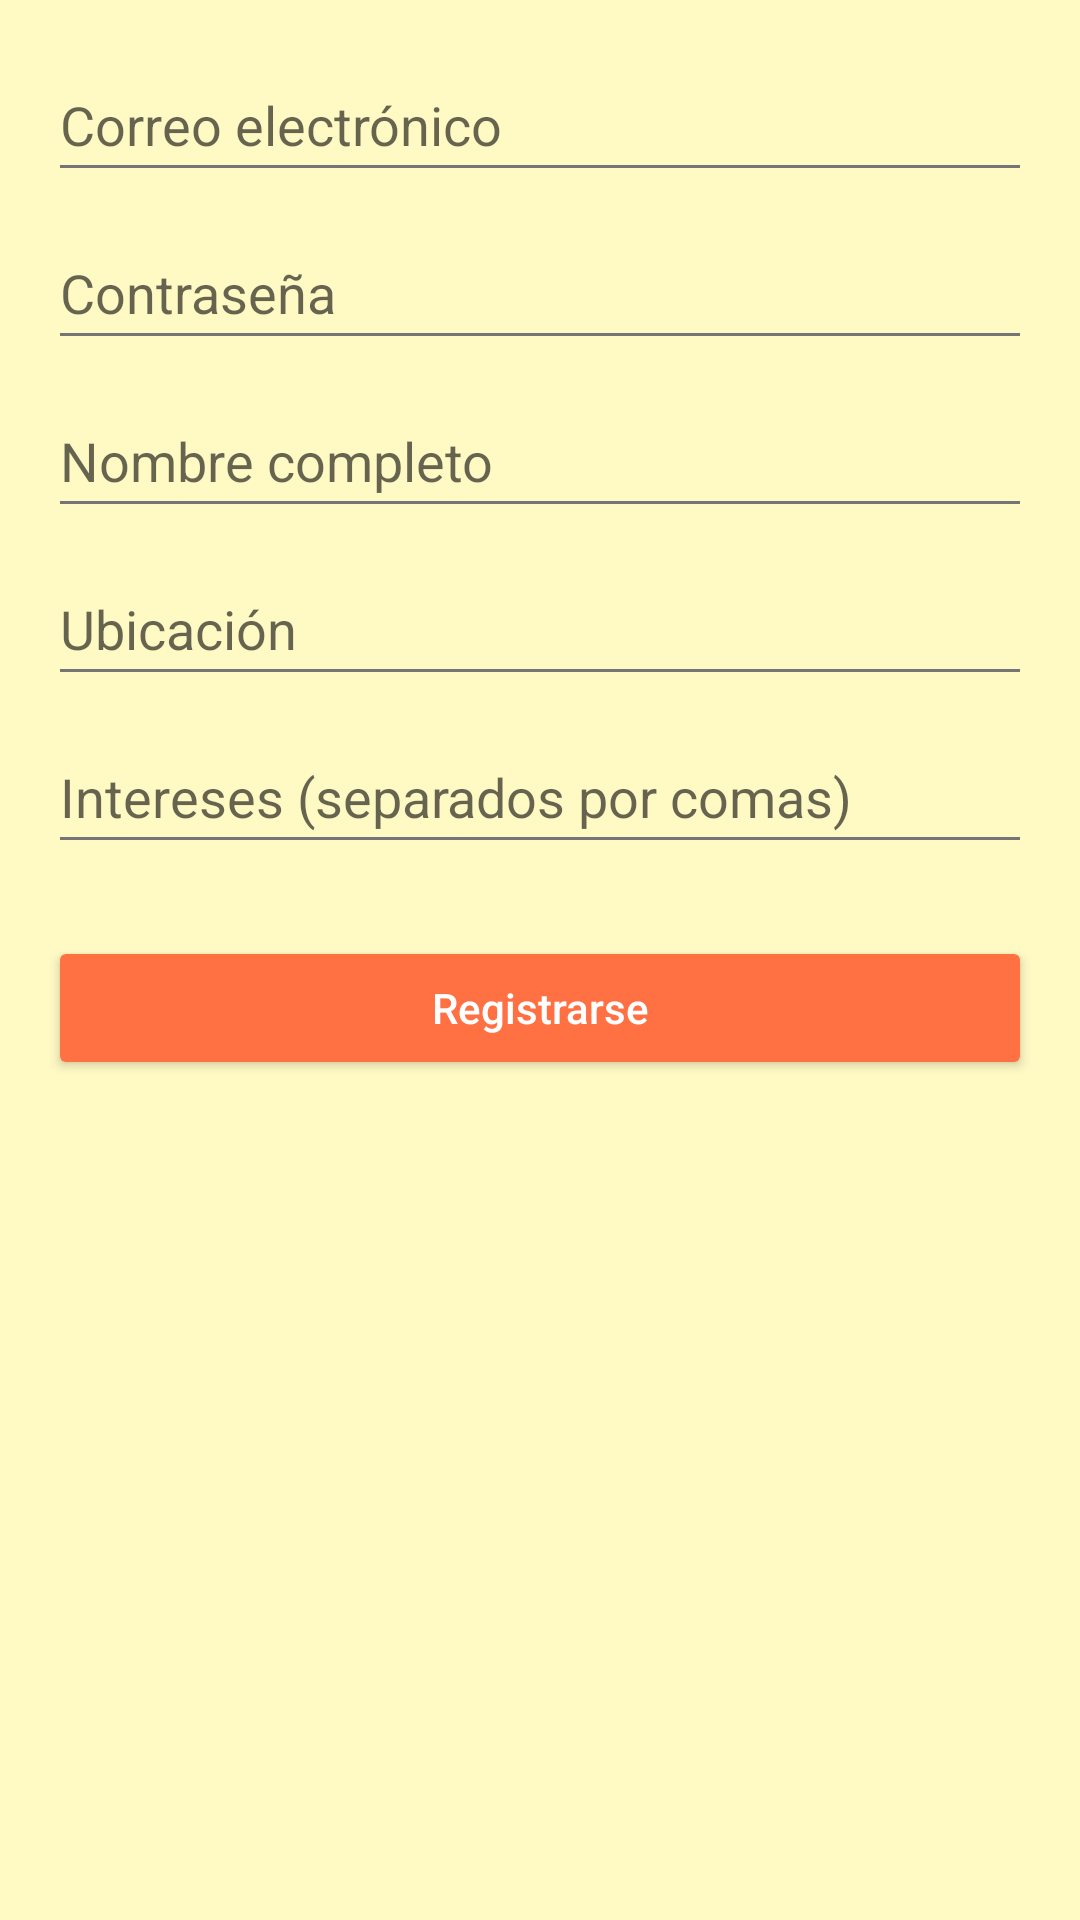

Reconstruct the res/layout file that produces this screen, plus the resources it refers to.
<!-- AndroidManifest.xml: activity theme AppTheme -->
<!-- res/layout/activity_registro.xml -->
<?xml version="1.0" encoding="utf-8"?>
<ScrollView xmlns:android="http://schemas.android.com/apk/res/android"
    android:layout_width="match_parent"
    android:layout_height="match_parent"
    android:background="@color/backgroundColor"
    android:padding="16dp">

    <LinearLayout
        android:orientation="vertical"
        android:layout_width="match_parent"
        android:layout_height="wrap_content">

        <EditText
            android:id="@+id/etEmail"
            android:layout_width="match_parent"
            android:layout_height="wrap_content"
            android:layout_marginBottom="8dp"
            android:hint="Correo electrónico"
            android:minHeight="48dp" />

        <EditText
            android:id="@+id/etPassword"
            android:layout_width="match_parent"
            android:layout_height="wrap_content"
            android:layout_marginBottom="8dp"
            android:hint="Contraseña"
            android:inputType="textPassword"
            android:minHeight="48dp" />

        <EditText
            android:id="@+id/etNombre"
            android:layout_width="match_parent"
            android:layout_height="wrap_content"
            android:layout_marginBottom="8dp"
            android:hint="Nombre completo"
            android:minHeight="48dp" />

        <EditText
            android:id="@+id/etUbicacion"
            android:layout_width="match_parent"
            android:layout_height="wrap_content"
            android:layout_marginBottom="8dp"
            android:hint="Ubicación"
            android:minHeight="48dp" />

        <EditText
            android:id="@+id/etIntereses"
            android:layout_width="match_parent"
            android:layout_height="wrap_content"
            android:layout_marginBottom="16dp"
            android:hint="Intereses (separados por comas)"
            android:minHeight="48dp" />

        <Button
            android:id="@+id/btnRegistrar"
            android:text="Registrarse"
            style="@style/ButtonStyle"
            android:layout_width="match_parent"
            android:layout_height="wrap_content" />
    </LinearLayout>
</ScrollView>
<!-- resources referenced by this layout -->
<resources>
  <color name="backgroundColor">#FFF9C4</color>
  <style name="ButtonStyle">
          <item name="android:backgroundTint">@color/colorAccent</item>
          <item name="android:textColor">#FFFFFF</item>
          <item name="android:paddingLeft">16dp</item>
          <item name="android:paddingRight">16dp</item>
          <item name="android:paddingTop">12dp</item>
          <item name="android:paddingBottom">12dp</item>
          <item name="android:layout_marginTop">8dp</item>
          <item name="android:textAllCaps">false</item>
      </style>
  <style name="AppTheme" parent="Theme.AppCompat.Light.DarkActionBar">
          <item name="colorPrimary">@color/colorPrimary</item>
          <item name="colorPrimaryDark">@color/colorPrimaryDark</item>
          <item name="colorAccent">@color/colorAccent</item>
          <item name="android:windowBackground">@color/backgroundColor</item>
          <item name="android:textColorPrimary">@color/textColorPrimary</item>
          <item name="android:textColorSecondary">@color/textColorSecondary</item>
      </style>
  <color name="colorAccent">#FF7043</color>
  <color name="colorPrimary">#66BB6A</color>
  <color name="colorPrimaryDark">#388E3C</color>
  <color name="textColorPrimary">#424242</color>
  <color name="textColorSecondary">#757575</color>
</resources>
